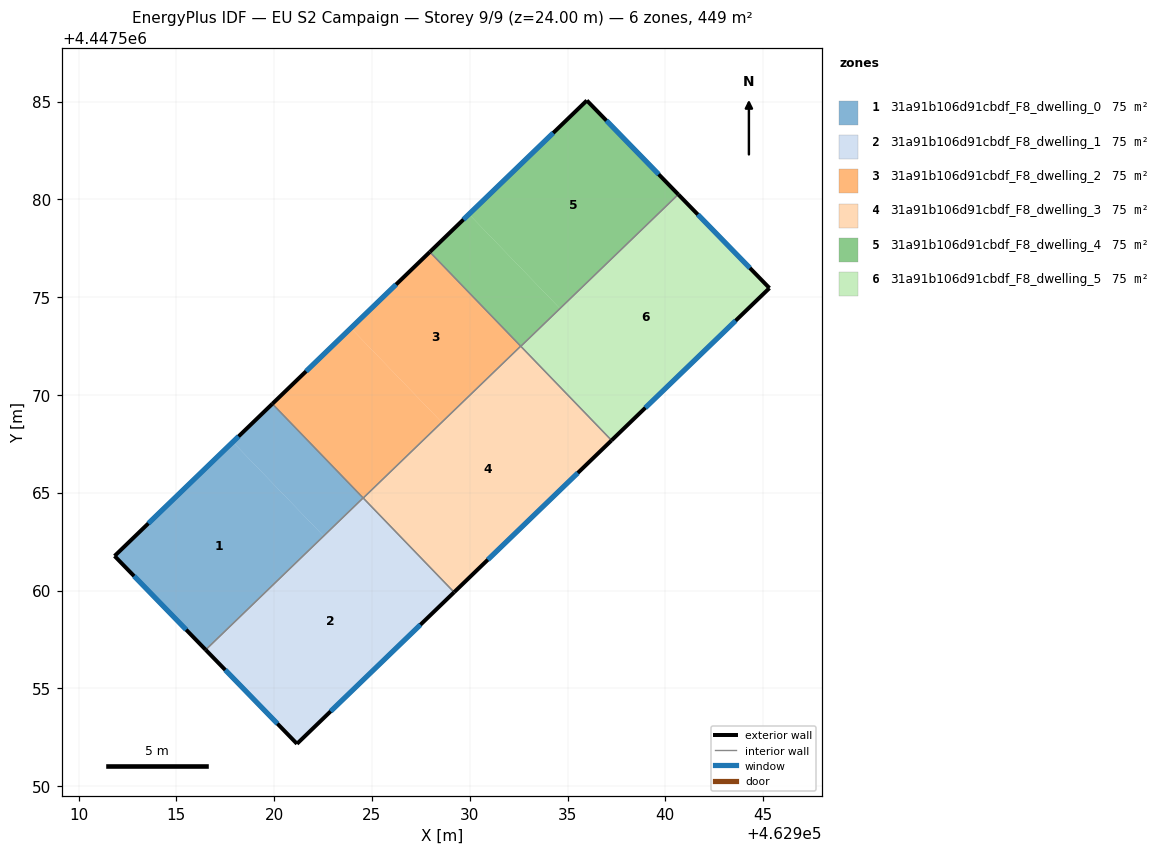
=== STOREY PLAN SPEC (per zone: floor XY polygon, exterior-wall plan segments, windows/doors) ===
zone 1: 31a91b106d91cbdf_F8_dwelling_0  (74.9 m²)
  floor: (462917.88, 4447567.60) (462922.53, 4447562.79) (462916.50, 4447556.97) (462911.84, 4447561.77)
  floor: (462919.91, 4447569.55) (462924.55, 4447564.74) (462922.53, 4447562.79) (462917.88, 4447567.60)
  exterior wall: (462911.84, 4447561.77) – (462916.50, 4447556.97)  [6.7 m]
    window: (462912.84, 4447560.74) – (462915.50, 4447558.00)  [6.6 m²]
  exterior wall: (462919.91, 4447569.55) – (462911.84, 4447561.77)  [11.2 m]
    window: (462918.18, 4447567.88) – (462913.57, 4447563.44)  [11.0 m²]
  interior walls: 2
zone 2: 31a91b106d91cbdf_F8_dwelling_1  (74.8 m²)
  floor: (462924.55, 4447564.73) (462929.20, 4447559.92) (462921.16, 4447552.17) (462916.50, 4447556.97)
  exterior wall: (462921.16, 4447552.17) – (462929.20, 4447559.92)  [11.2 m]
    window: (462922.89, 4447553.83) – (462927.48, 4447558.26)  [10.9 m²]
  exterior wall: (462916.50, 4447556.97) – (462921.16, 4447552.17)  [6.7 m]
    window: (462917.50, 4447555.94) – (462920.17, 4447553.20)  [6.6 m²]
  interior walls: 2
zone 3: 31a91b106d91cbdf_F8_dwelling_2  (74.9 m²)
  floor: (462927.96, 4447577.32) (462932.60, 4447572.50) (462928.57, 4447568.61) (462923.92, 4447573.42)
  floor: (462923.92, 4447573.42) (462928.57, 4447568.61) (462924.55, 4447564.73) (462919.91, 4447569.55)
  exterior wall: (462927.96, 4447577.32) – (462919.91, 4447569.55)  [11.2 m]
    window: (462926.23, 4447575.65) – (462921.63, 4447571.21)  [11.0 m²]
  interior walls: 3
zone 4: 31a91b106d91cbdf_F8_dwelling_3  (74.9 m²)
  floor: (462932.60, 4447572.50) (462937.25, 4447567.68) (462929.20, 4447559.92) (462924.55, 4447564.73)
  exterior wall: (462929.20, 4447559.92) – (462937.25, 4447567.68)  [11.2 m]
    window: (462930.92, 4447561.58) – (462935.53, 4447566.02)  [11.0 m²]
  interior walls: 3
zone 5: 31a91b106d91cbdf_F8_dwelling_4  (74.8 m²)
  floor: (462935.99, 4447585.06) (462940.65, 4447580.26) (462934.61, 4447574.43) (462929.96, 4447579.25)
  floor: (462929.96, 4447579.25) (462934.61, 4447574.43) (462932.60, 4447572.50) (462927.96, 4447577.32)
  floor: (462940.66, 4447580.26) (462932.86, 4447572.75) (462934.61, 4447574.43)
  exterior wall: (462935.99, 4447585.06) – (462927.96, 4447577.32)  [11.2 m]
    window: (462934.27, 4447583.40) – (462929.68, 4447578.97)  [10.9 m²]
  exterior wall: (462940.66, 4447580.26) – (462935.99, 4447585.06)  [6.7 m]
    window: (462939.66, 4447581.29) – (462936.99, 4447584.03)  [6.6 m²]
  interior walls: 2
zone 6: 31a91b106d91cbdf_F8_dwelling_5  (74.9 m²)
  floor: (462940.66, 4447580.26) (462945.32, 4447575.47) (462937.26, 4447567.69) (462932.62, 4447572.50)
  floor: (462932.62, 4447572.50) (462937.26, 4447567.69) (462937.25, 4447567.68) (462932.61, 4447572.49)
  exterior wall: (462945.32, 4447575.47) – (462940.66, 4447580.26)  [6.7 m]
    window: (462944.32, 4447576.49) – (462941.66, 4447579.23)  [6.6 m²]
  exterior wall: (462937.25, 4447567.68) – (462945.32, 4447575.47)  [11.2 m]
    window: (462938.98, 4447569.35) – (462943.59, 4447573.80)  [11.0 m²]
  interior walls: 2

=== DERIVED (storey summary) ===
Building: EU S2 Campaign
Storey: 9 of 9  (floor level z = 24.00 m)
Storey gross floor area: 449.0 m²
Zones on this storey: 6
  - 31a91b106d91cbdf_F8_dwelling_0: floor 74.9 m²; exterior wall 17.9 m (53.7 m²); 2 window(s) 17.5 m²; WWR 32.7%
  - 31a91b106d91cbdf_F8_dwelling_1: floor 74.8 m²; exterior wall 17.9 m (53.6 m²); 2 window(s) 17.5 m²; WWR 32.7%
  - 31a91b106d91cbdf_F8_dwelling_2: floor 74.9 m²; exterior wall 11.2 m (33.6 m²); 1 window(s) 11.0 m²; WWR 32.7%
  - 31a91b106d91cbdf_F8_dwelling_3: floor 74.9 m²; exterior wall 11.2 m (33.6 m²); 1 window(s) 11.0 m²; WWR 32.7%
  - 31a91b106d91cbdf_F8_dwelling_4: floor 74.8 m²; exterior wall 17.9 m (53.6 m²); 2 window(s) 17.5 m²; WWR 32.7%
  - 31a91b106d91cbdf_F8_dwelling_5: floor 74.9 m²; exterior wall 17.9 m (53.7 m²); 2 window(s) 17.5 m²; WWR 32.7%
Zone adjacency (shared interzone walls):
  - 31a91b106d91cbdf_F8_dwelling_0 ↔ 31a91b106d91cbdf_F8_dwelling_1
  - 31a91b106d91cbdf_F8_dwelling_0 ↔ 31a91b106d91cbdf_F8_dwelling_2
  - 31a91b106d91cbdf_F8_dwelling_1 ↔ 31a91b106d91cbdf_F8_dwelling_3
  - 31a91b106d91cbdf_F8_dwelling_2 ↔ 31a91b106d91cbdf_F8_dwelling_3
  - 31a91b106d91cbdf_F8_dwelling_2 ↔ 31a91b106d91cbdf_F8_dwelling_4
  - 31a91b106d91cbdf_F8_dwelling_3 ↔ 31a91b106d91cbdf_F8_dwelling_5
  - 31a91b106d91cbdf_F8_dwelling_4 ↔ 31a91b106d91cbdf_F8_dwelling_5